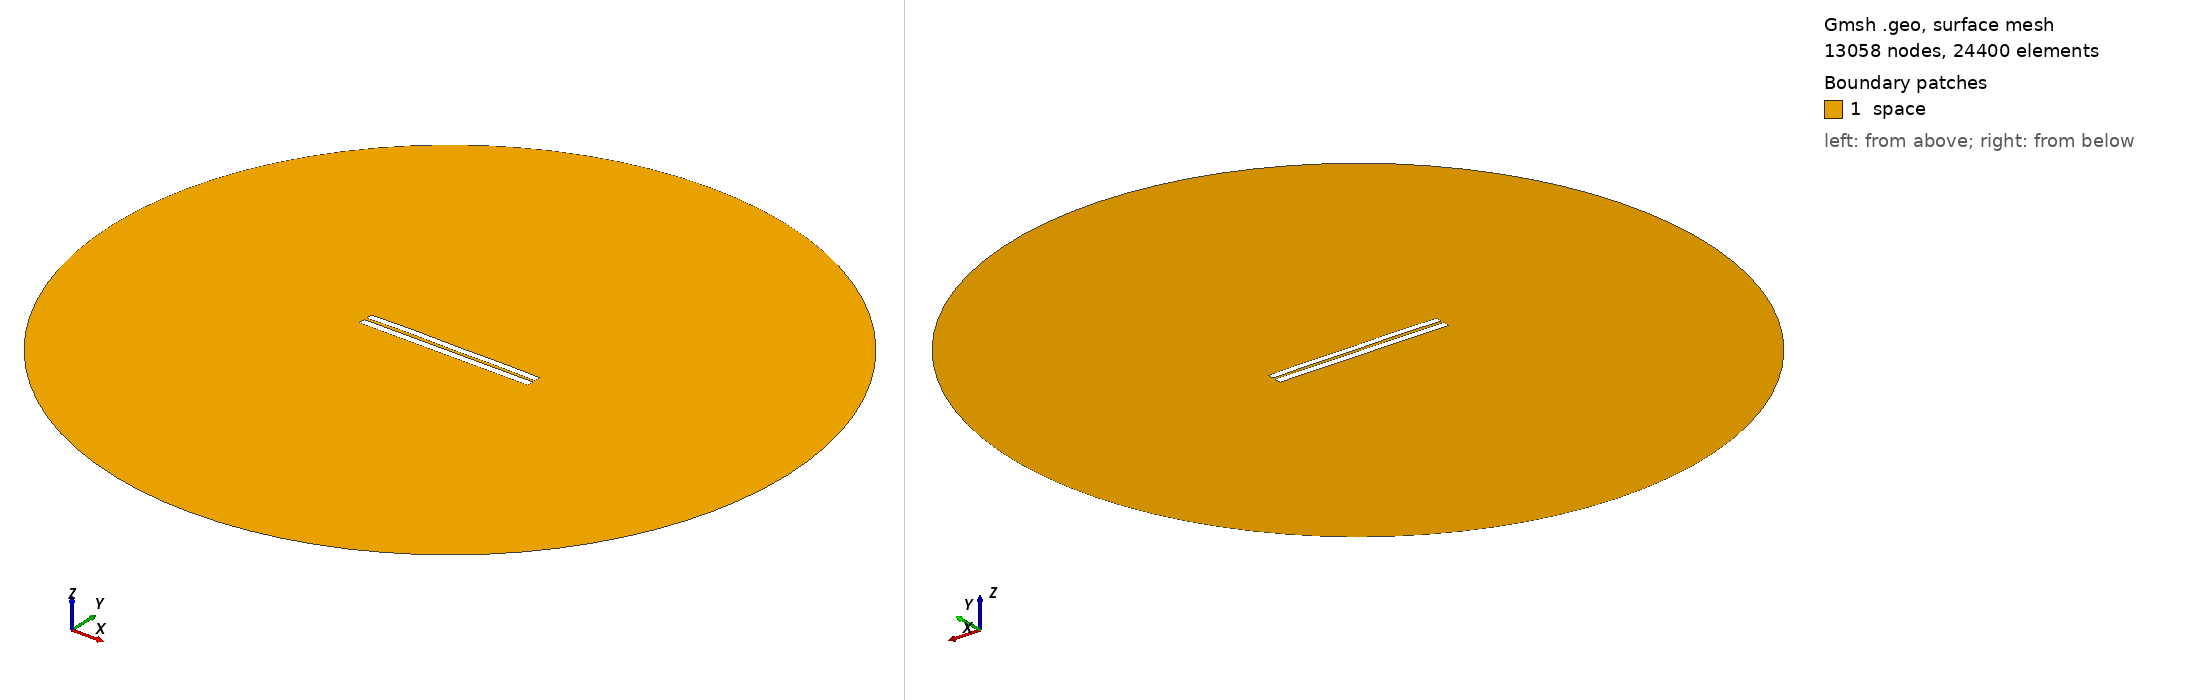

Gmsh geometry script, surface-meshed: 13058 nodes, 24400 surface elements. Boundary patches (legend numbers): 1 space. Left view from above one corner, right view from below the opposite corner. Legend entries are the model's physical surfaces. The drawing asked Gmsh for element sizes between 1% and 20% of the model's largest extent; the script's own settings can give other sizes.

=== 3495.geo (drawn) ===
//---------------------------------------
// Geometry kernel
//---------------------------------------

SetFactory("OpenCASCADE");



//---------------------------------------
// Parameters of the geometry
//---------------------------------------

// Overetch of the upper plate
overetch = 0.125;

// Distance between the plates
distance = 1.5;

// Discretization over the x axis (for the deformation)
nx = 50; 

// Length of the plate
L = 100 - overetch; 

// Number of modes
n = 4; 

// 1st mode coefficient
coeff(1) = 0.0;
beta(1) = 0.596864 * 3.1415926535 / L;

// 2nd mode coefficient
coeff(2) = 0.15;
beta(2) = 1.49418 * 3.1415926535 / L;

// 3rd mode coefficient
coeff(3) = 0.07499999999999998;
beta(3) = 2.50025 * 3.1415926535 / L;

// 4th mode coefficient
coeff(4) = 0.15;
beta(4) = 3.49999 * 3.1415926535 / L;



//---------------------------------------
// Upper plate (deformed rectangle)
//---------------------------------------

// Coordiantes of the upper plate
xmin = -50;
xmax = 50 - overetch;

// Height of the upper plate
yheight = 4 - 2 * overetch;

// Indexes of the points
UpperID[] = {};
LowerID[] = {};
LeftID[] = {};
RightID[] = {};

// Point index
p = 1;

// Horizontal edges
For i In {1:nx}
    x = xmin + (i-1)*(xmax - xmin)/(nx-1);

    y_bottom = distance / 2 + overetch;
    For j In {1:n}
        C = (Cosh(beta(j)*L) + Cos(beta(j)*L)) / (Sinh(beta(j)*L) + Sin(beta(j)*L));
        y_bottom  = y_bottom + coeff(j) * (Cosh(beta(j)*(x+50)) - Cos(beta(j)*(x+50)) - C * (Sinh(beta(j)*(x+50)) - Sin(beta(j)*(x+50))));
    EndFor

    y_top = y_bottom + yheight;

    Point(p) = {x, y_top, 0, 1.0};
    UpperID[i] = p;
    p = p + 1;

    Point(p) = {x, y_bottom, 0, 1.0};
    LowerID[i] = p;
    p = p + 1;
EndFor

// Create point lists
UpperPts[] = {}; LowerPts[] = {};
For i In {1:nx}
  UpperPts[] += {UpperID[i]};
  LowerPts[] += {LowerID[i]};
EndFor

// Build splines
Spline(1) = {UpperPts[]};
Spline(2) = {LowerPts[]};
Line(3) = {LowerPts[nx-1], UpperPts[nx-1]};
Line(4) = {LowerPts[0], UpperPts[0]};

// Build the plane surface
Curve Loop(1) = {2, 3, -1, -4};
Plane Surface(1) = {1};



//---------------------------------------
// Lower plate (rectangle)
//---------------------------------------

// Vertices
Point(1001) = {-50, -1, 0, 1.0};
Point(1002) = { 50, -1, 0, 1.0};
Point(1003) = { 50,  -5, 0, 1.0};
Point(1004) = {-50,  -5, 0, 1.0};

// Edges
Line(5) = {1001, 1002};
Line(6) = {1002, 1003};
Line(7) = {1003, 1004};
Line(8) = {1004, 1001};

// Plane surface
Line Loop(2) = {5, 6, 7, 8};
Plane Surface(2) = {2}; 



//---------------------------------------
// Outer (fictious) boundary
//---------------------------------------

// Points
Point(1005) = {0, 0, 0};       // Center
Point(1006) = {200, 0, 0};     // Start point
Point(1007) = {0, 200, 0};     // 90 degrees
Point(1008) = {-200, 0, 0};    // 180 degrees
Point(1009) = {0, -200, 0};    // 270 degrees

// Circle arcs (each needs start, center, end)
Circle(9) = {1006, 1005, 1007};
Circle(10) = {1007, 1005, 1008};
Circle(11) = {1008, 1005, 1009};
Circle(12) = {1009, 1005, 1006};

// Plane surface for the entire domain
Curve Loop(3) = {9, 10, 11, 12};
Surface(3) = {3};

// Subtract the plates from the whole domain to obtain the actual domain where we want to solve the equations
BooleanDifference{ Surface{3}; Delete; }{ Surface{1}; Surface{2}; Delete; }




//---------------------------------------
// Transfinite Lines/Curves
//---------------------------------------

// Set the number of points on the boundaries
r = 7;

// Plates
Transfinite Curve {1, 2} = 50*r Using Progression 1;
Transfinite Curve {3, 4} = 2*r Using Progression 1;
Transfinite Line {5, 7} = 50*r Using Progression 1;
Transfinite Line {6, 8} = 2*r Using Progression 1;

// Outer boundary
Transfinite Line {9, 10, 11, 12} = 20 Using Progression 1;



//---------------------------------------
// Physical groups
//---------------------------------------                

// Physical curves (boundaries)
Physical Line("force_segment", 10) = {2};
Physical Line("upper_plate", 11) = {1, 3, 4};
Physical Line("lower_plate", 12) = {5, 6, 7, 8};
Physical Line("boundary", 20) = {9, 10, 11, 12};

// Physical Surfaces
Physical Surface("space", 30) = {3};



//---------------------------------------
// 6. Generate the Mesh
//---------------------------------------

// 2D mesh generation
Mesh 2;
